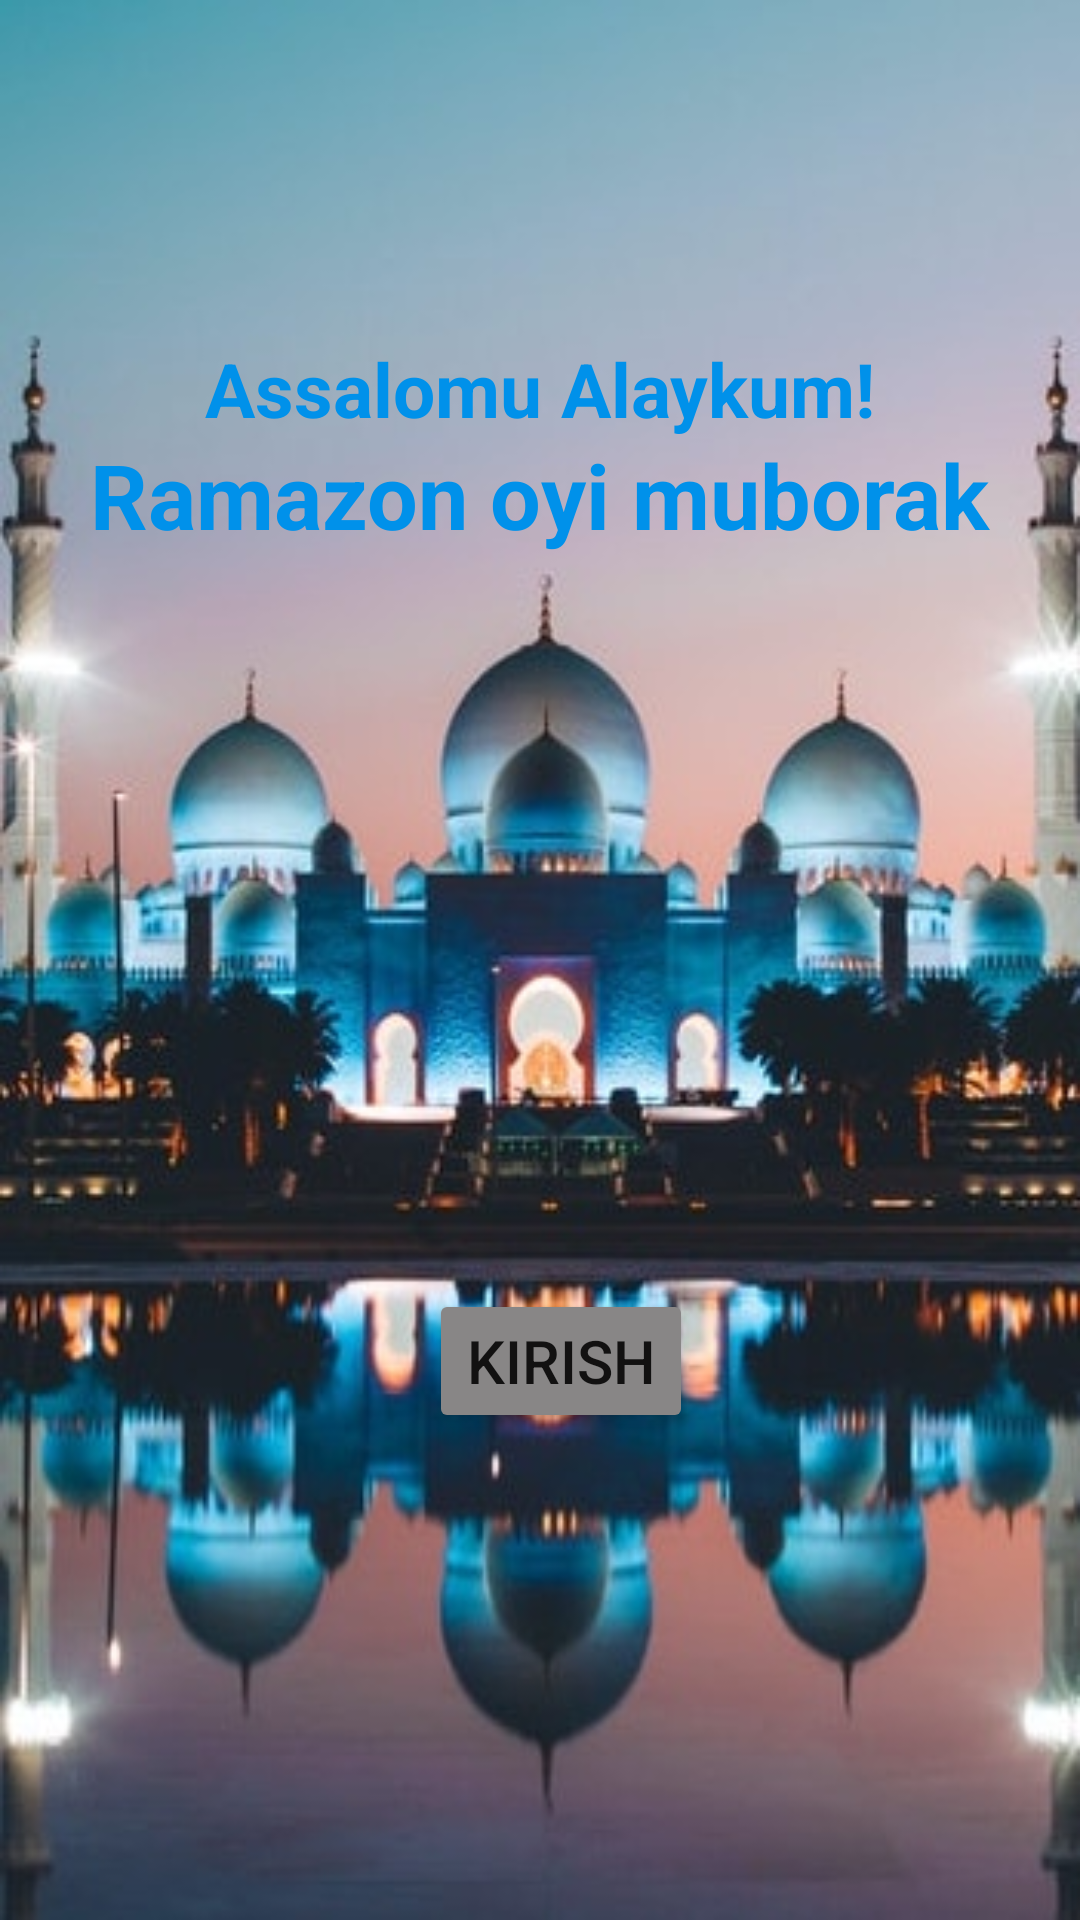

This screen was rendered from an Android layout file. Write that file and the resources it references.
<!-- AndroidManifest.xml: application theme Theme.TabehApp -->
<!-- res/layout/activity_main4.xml -->
<?xml version="1.0" encoding="utf-8"?>
<androidx.constraintlayout.widget.ConstraintLayout xmlns:android="http://schemas.android.com/apk/res/android"
    xmlns:app="http://schemas.android.com/apk/res-auto"
    xmlns:tools="http://schemas.android.com/tools"
    android:layout_width="match_parent"
    android:layout_height="match_parent"
    tools:context=".MainActivity4">

    <ImageView
        android:id="@+id/img_view"
        android:layout_width="match_parent"
        android:layout_height="match_parent"
        android:background="@drawable/rasm"
        app:layout_constraintBottom_toBottomOf="parent"
        app:layout_constraintTop_toTopOf="parent"
        app:layout_constraintLeft_toLeftOf="parent"
        app:layout_constraintRight_toRightOf="parent"
        />

    <TextView
        android:id="@+id/text"
        android:layout_width="wrap_content"
        android:layout_height="wrap_content"
        android:text="Ramazon oyi muborak"
        android:textColor="#0091EA"
        android:textSize="30sp"
        android:textStyle="bold"
        app:layout_constraintBottom_toBottomOf="parent"
        app:layout_constraintLeft_toLeftOf="parent"
        app:layout_constraintRight_toRightOf="parent"
        app:layout_constraintTop_toTopOf="parent"
        app:layout_constraintVertical_bias="0.241"
        tools:ignore="MissingConstraints" />

    <TextView
        android:id="@+id/text2"
        android:layout_width="wrap_content"
        android:layout_height="wrap_content"
        android:text="Assalomu Alaykum!"
        android:textColor="#0091EA"
        android:textSize="25sp"
        android:textStyle="bold"
        app:layout_constraintBottom_toBottomOf="parent"
        app:layout_constraintLeft_toLeftOf="parent"
        app:layout_constraintRight_toRightOf="parent"
        app:layout_constraintTop_toTopOf="parent"
        app:layout_constraintVertical_bias="0.186"
        tools:ignore="MissingConstraints" />

    <Button
        android:id="@+id/kirish"
        android:layout_width="wrap_content"
        android:layout_height="wrap_content"
        android:text="Kirish"
        android:textSize="20sp"
        android:backgroundTint="#888686"
        app:layout_constraintBottom_toBottomOf="parent"
        app:layout_constraintHorizontal_bias="0.526"
        app:layout_constraintLeft_toLeftOf="parent"
        app:layout_constraintRight_toRightOf="parent"
        app:layout_constraintTop_toTopOf="parent"
        app:layout_constraintVertical_bias="0.726" />

</androidx.constraintlayout.widget.ConstraintLayout>
<!-- resources referenced by this layout -->
<resources>
  <!-- drawable rasm: jpeg bitmap (drawable, 41531 bytes) -->
  <style name="Theme.TabehApp" parent="Theme.MaterialComponents.DayNight.DarkActionBar">
          
          <item name="colorPrimary">@color/purple_500</item>
          <item name="colorPrimaryVariant">@color/purple_700</item>
          <item name="colorOnPrimary">@color/white</item>
          
          <item name="colorSecondary">@color/teal_200</item>
          <item name="colorSecondaryVariant">@color/teal_700</item>
          <item name="colorOnSecondary">@color/black</item>
          
          <item name="android:statusBarColor" tools:targetApi="l">?attr/colorPrimaryVariant</item>
          
      </style>
  <!-- not gathered from this repository: default colours our renderer supplied (Android Studio template values) -->
  <color name="purple_500">#FF6200EE</color>
  <color name="purple_700">#FF3700B3</color>
  <color name="teal_200">#FF03DAC5</color>
  <color name="teal_700">#FF018786</color>
  <color name="black">#FF000000</color>
  <color name="white">#FFFFFFFF</color>
</resources>
